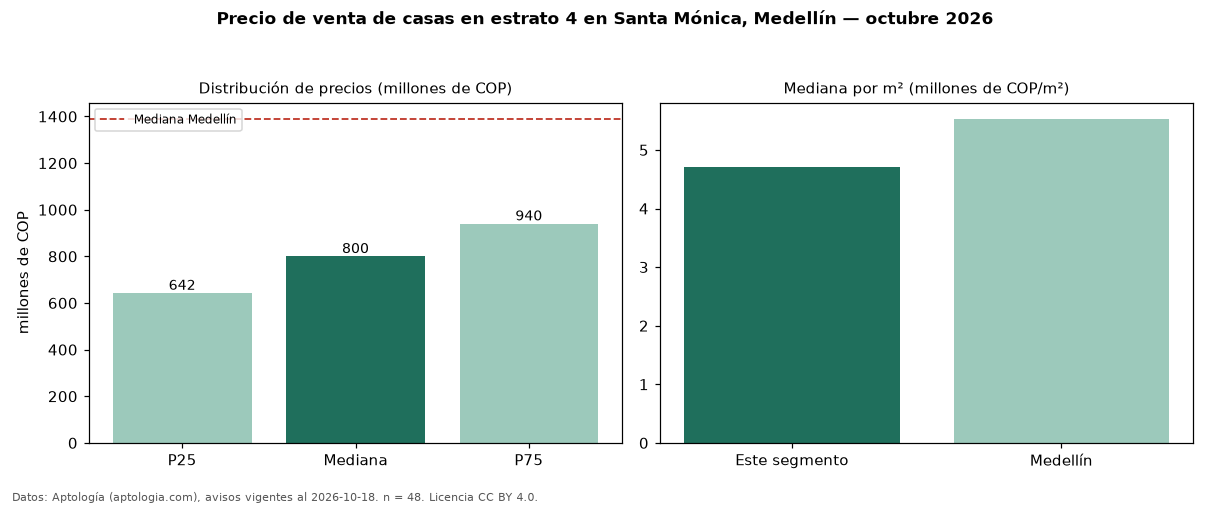

Data behind this chart, as committed beside it:
seccion, metrica, valor, moneda, n
filtro, estrato, 4, , 48
precio, p25, 642500000, COP, 48
precio, mediana, 800000000, COP, 48
precio, p75, 940000000, COP, 48
precio, minimo, 385000000, COP, 48
precio, maximo, 1700000000, COP, 48
m2, mediana_precio_m2, 4702941, COP, 48
m2, area_mediana_m2, 166.5, m2, 48
banos, mediana_banos, 3.0, , 
parqueadero, pct_con_parqueadero, 70.7, %, 41
estrato, estrato_mas_frecuente, 4, , 48
habitaciones, 3+, 800000000, COP, 48
ciudad, mediana_ciudad_referencia, 1390000000, COP, 
ciudad, mediana_m2_ciudad, 5531915, COP, 
fuente, fecha_datos, 2026-10-18, , 
fuente, atribucion, https://www.aptologia.com/casas-en-venta…, , 
fuente, licencia, CC BY 4.0, , 
